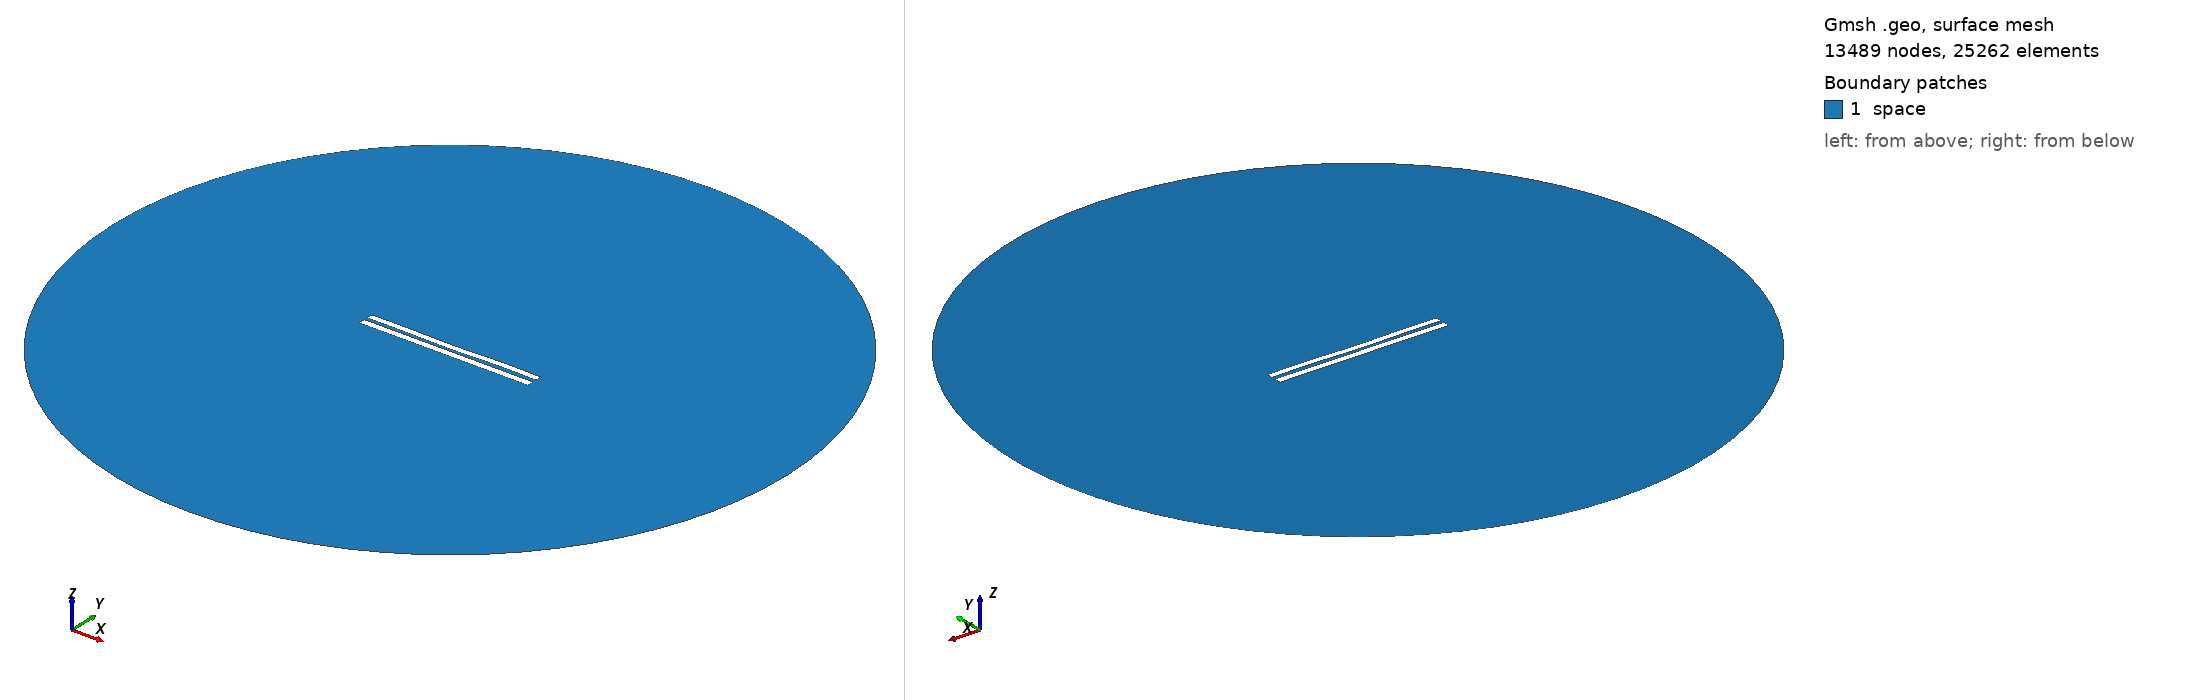

Gmsh geometry script, surface-meshed: 13489 nodes, 25262 surface elements. Boundary patches (legend numbers): 1 space. Left view from above one corner, right view from below the opposite corner. Legend entries are the model's physical surfaces. The drawing asked Gmsh for element sizes between 1% and 20% of the model's largest extent; the script's own settings can give other sizes.

=== 4885.geo (drawn) ===
//---------------------------------------
// Geometry kernel
//---------------------------------------

SetFactory("OpenCASCADE");



//---------------------------------------
// Parameters of the geometry
//---------------------------------------

// Overetch of the upper plate
overetch = 0.125;

// Distance between the plates
distance = 2.0;

// Discretization over the x axis (for the deformation)
nx = 50; 

// Length of the plate
L = 100 - overetch; 

// Number of modes
n = 4; 

// 1st mode coefficient
coeff(1) = 0.15;
beta(1) = 0.596864 * 3.1415926535 / L;

// 2nd mode coefficient
coeff(2) = -0.15;
beta(2) = 1.49418 * 3.1415926535 / L;

// 3rd mode coefficient
coeff(3) = -0.075;
beta(3) = 2.50025 * 3.1415926535 / L;

// 4th mode coefficient
coeff(4) = 0.15;
beta(4) = 3.49999 * 3.1415926535 / L;



//---------------------------------------
// Upper plate (deformed rectangle)
//---------------------------------------

// Coordiantes of the upper plate
xmin = -50;
xmax = 50 - overetch;

// Height of the upper plate
yheight = 4 - 2 * overetch;

// Indexes of the points
UpperID[] = {};
LowerID[] = {};
LeftID[] = {};
RightID[] = {};

// Point index
p = 1;

// Horizontal edges
For i In {1:nx}
    x = xmin + (i-1)*(xmax - xmin)/(nx-1);

    y_bottom = distance / 2 + overetch;
    For j In {1:n}
        C = (Cosh(beta(j)*L) + Cos(beta(j)*L)) / (Sinh(beta(j)*L) + Sin(beta(j)*L));
        y_bottom  = y_bottom + coeff(j) * (Cosh(beta(j)*(x+50)) - Cos(beta(j)*(x+50)) - C * (Sinh(beta(j)*(x+50)) - Sin(beta(j)*(x+50))));
    EndFor

    y_top = y_bottom + yheight;

    Point(p) = {x, y_top, 0, 1.0};
    UpperID[i] = p;
    p = p + 1;

    Point(p) = {x, y_bottom, 0, 1.0};
    LowerID[i] = p;
    p = p + 1;
EndFor

// Create point lists
UpperPts[] = {}; LowerPts[] = {};
For i In {1:nx}
  UpperPts[] += {UpperID[i]};
  LowerPts[] += {LowerID[i]};
EndFor

// Build splines
Spline(1) = {UpperPts[]};
Spline(2) = {LowerPts[]};
Line(3) = {LowerPts[nx-1], UpperPts[nx-1]};
Line(4) = {LowerPts[0], UpperPts[0]};

// Build the plane surface
Curve Loop(1) = {2, 3, -1, -4};
Plane Surface(1) = {1};



//---------------------------------------
// Lower plate (rectangle)
//---------------------------------------

// Vertices
Point(1001) = {-50, -1, 0, 1.0};
Point(1002) = { 50, -1, 0, 1.0};
Point(1003) = { 50,  -5, 0, 1.0};
Point(1004) = {-50,  -5, 0, 1.0};

// Edges
Line(5) = {1001, 1002};
Line(6) = {1002, 1003};
Line(7) = {1003, 1004};
Line(8) = {1004, 1001};

// Plane surface
Line Loop(2) = {5, 6, 7, 8};
Plane Surface(2) = {2}; 



//---------------------------------------
// Outer (fictious) boundary
//---------------------------------------

// Points
Point(1005) = {0, 0, 0};       // Center
Point(1006) = {200, 0, 0};     // Start point
Point(1007) = {0, 200, 0};     // 90 degrees
Point(1008) = {-200, 0, 0};    // 180 degrees
Point(1009) = {0, -200, 0};    // 270 degrees

// Circle arcs (each needs start, center, end)
Circle(9) = {1006, 1005, 1007};
Circle(10) = {1007, 1005, 1008};
Circle(11) = {1008, 1005, 1009};
Circle(12) = {1009, 1005, 1006};

// Plane surface for the entire domain
Curve Loop(3) = {9, 10, 11, 12};
Surface(3) = {3};

// Subtract the plates from the whole domain to obtain the actual domain where we want to solve the equations
BooleanDifference{ Surface{3}; Delete; }{ Surface{1}; Surface{2}; Delete; }




//---------------------------------------
// Transfinite Lines/Curves
//---------------------------------------

// Set the number of points on the boundaries
r = 7;

// Plates
Transfinite Curve {1, 2} = 50*r Using Progression 1;
Transfinite Curve {3, 4} = 2*r Using Progression 1;
Transfinite Line {5, 7} = 50*r Using Progression 1;
Transfinite Line {6, 8} = 2*r Using Progression 1;

// Outer boundary
Transfinite Line {9, 10, 11, 12} = 20 Using Progression 1;



//---------------------------------------
// Physical groups
//---------------------------------------                

// Physical curves (boundaries)
Physical Line("force_segment", 10) = {2};
Physical Line("upper_plate", 11) = {1, 3, 4};
Physical Line("lower_plate", 12) = {5, 6, 7, 8};
Physical Line("boundary", 20) = {9, 10, 11, 12};

// Physical Surfaces
Physical Surface("space", 30) = {3};



//---------------------------------------
// 6. Generate the Mesh
//---------------------------------------

// 2D mesh generation
Mesh 2;
